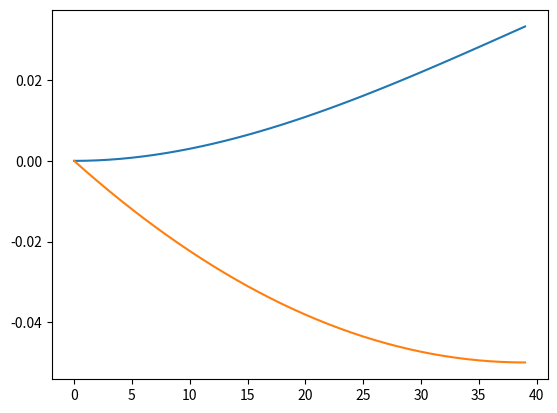
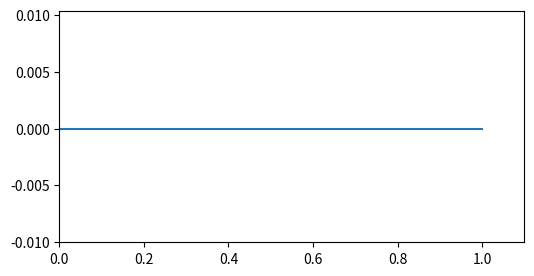

The matplotlib source for these figures, in order: (Note: this script raises an exception after producing the figures.)
import numpy as np
from math import sin
import matplotlib as mpl
from matplotlib import animation
import matplotlib.pyplot as plt
"""
FEA representation of transverse motion of a fixed-free Euler-Bernoulli beam.
I use the naming conventions of An Introduction to the Finite Element
Methodology by JN Reddy. 
"""
#%% description of the beam
n_nodes = 40
EI = 1
rhoA = 2
L = 1
node_points = [L*i/(n_nodes-1) for i in range(n_nodes)]
f = lambda t: .1*sin(10*t)# forcing at the free end
deltat = .05
t = 10 # total time
#%% related values
n_elements = n_nodes - 1
t_timesteps = int(t/deltat)
#%% create finite element matrices K, M
# create global equations
K = np.zeros((2*n_nodes,2*n_nodes))
M = np.zeros((2*n_nodes,2*n_nodes))
for i in range(1, n_elements+1):
    h = node_points[i] - node_points[i-1]
    K_el = 2*EI/h**3*\
        np.matrix([[6, -3*h, -6, -3*h],
                  [-3*h, 2*h**2, 3*h, h**2],
                  [-6, 3*h, 6, 3*h],
                  [-3*h, h**2, 3*h, 2*h**2]])
    M_el = rhoA*h/420*\
        np.matrix([[156, -22*h, 54, 13*h],
                  [-22*h, 4*h**2, -13*h, -3*h**2],
                  [54, -13*h, 156, 22*h],
                  [13*h, -3*h**2, 22*h, 4*h**2]])
    
    K[2*i-2:2*i+2,2*i-2:2*i+2] += K_el
    M[2*i-2:2*i+2,2*i-2:2*i+2] += M_el
Minv = np.linalg.inv(M)
#%% problem without time
Ksub = K[2:,2:]
Ksubinv = np.linalg.inv(Ksub)
F = np.zeros(2*n_nodes); F[2*n_nodes-2] = .1
Fsub = F[2:]
w = np.append(np.zeros((2,)), Ksubinv @ Fsub)
w = w.reshape(-1, 2)
plt.plot(w)
#%% do finite element, discrete 
"""
Newmark's Scheme
alpha = 3/2, gamma = 8/5 is the Galerkin method
"""
alpha = 3/2
gamma = 8/5
# related values
beta = gamma/2
a1 = alpha*deltat
a2 = (1 - alpha)*deltat
a3 = 1/(beta*deltat**2)
a4 = a3*deltat
a5 = 1/gamma - 1
a6 = alpha/(beta*deltat)
a7 = alpha/beta - 1
a8 = (alpha/gamma - 1)*deltat
Khat = K + a3*M
Khatsub = Khat[2:,2:]
Khatsubinv = np.linalg.inv(Khatsub)
# displacement over time [timesteps, node]
w_t = np.zeros([t_timesteps, 2*n_nodes])
# initial values
F_s = np.zeros(2*n_nodes); F_s[2*n_nodes-2] = f(0)
w_s = np.zeros(2*n_nodes); w_t[0] = w_s
dotw_s = np.zeros(2*n_nodes)
ddotw_s = Minv@(F_s - K @ w_s)
for s in range(1, t_timesteps):
    t = s*deltat
    F_s = np.zeros(2*n_nodes); F_s[2*n_nodes-2] = f(t)
    # computation order for Newmark's Scheme
    b_s = w_s + deltat*dotw_s + .5*(1-gamma)*(deltat**2)*ddotw_s
    # B_s = a6*w_s + a7*dotw_s + a8*ddotw_s
    A_s = a3*b_s
    Fhat = F_s + M @ A_s
    # new timesteps
    w_s1 = np.append(np.zeros((2,)), Khatsubinv@Fhat[2:])
    ddotw_s1 = a3*(w_s1 - w_s) - a4*dotw_s - a5*ddotw_s
    dotw_s1 = dotw_s + a2*ddotw_s + a1*ddotw_s1
    
    w_s = w_s1
    dotw_s = dotw_s1
    ddotw_s = ddotw_s1
    
    w_t[s] = w_s
#%% plot
x = w_t.reshape(t_timesteps, -1, 2)[:,:,0]

for i in range(t_timesteps):
    fig, ax = plt.subplots(1, 1, figsize=(6, 3))
    ax.set_ylim((np.min(x)*1.2, np.max(x)*1.2))
    ax.set_yticks([-.01, -.005, 0, .005, .01])
    ax.set_xlim((0, L*1.1))
    ax.plot(node_points, x[i])
    plt.savefig("./frames/%03d.png"%i, dpi=300)
    plt.close()
    